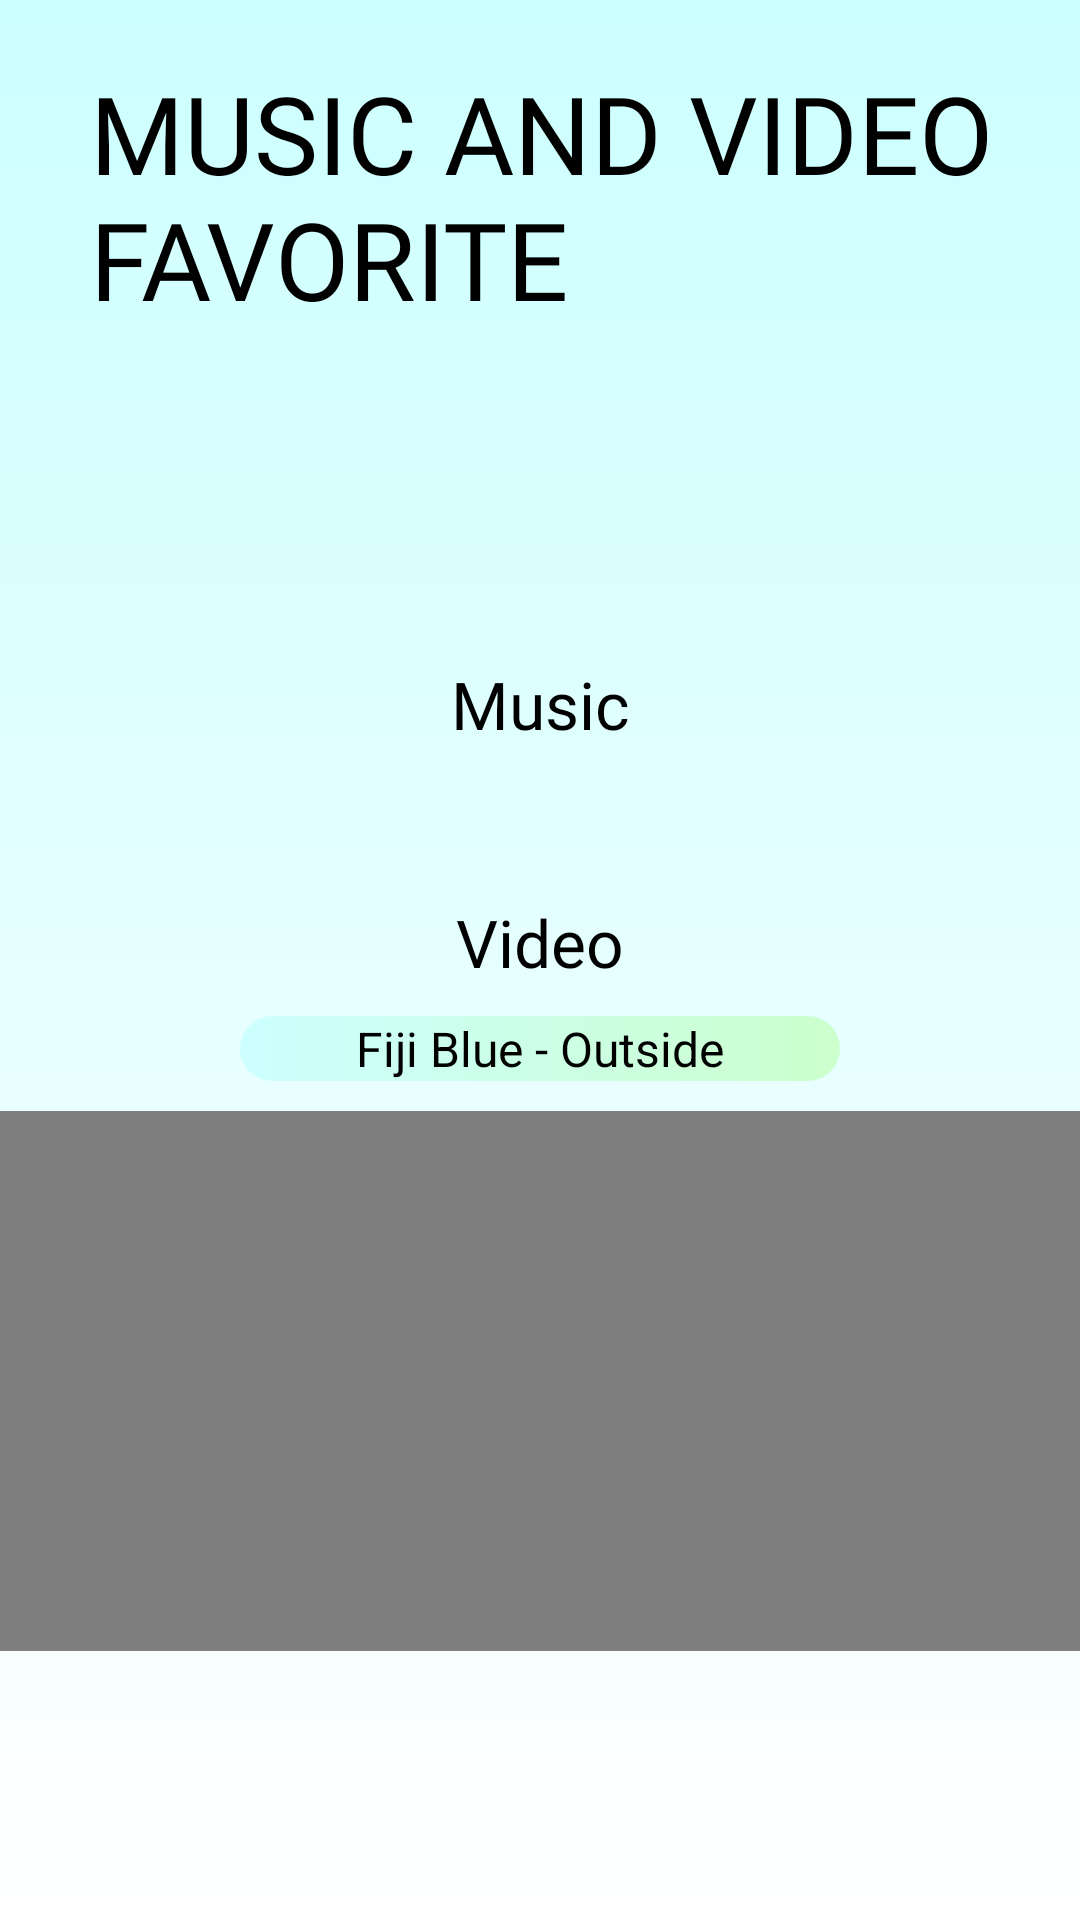

Android layout source for this screen:
<!-- AndroidManifest.xml: application theme Theme.MyselfApps -->
<!-- res/layout/fragment_music_video.xml -->
<?xml version="1.0" encoding="utf-8"?>
<RelativeLayout xmlns:android="http://schemas.android.com/apk/res/android"
    xmlns:tools="http://schemas.android.com/tools"
    android:layout_width="match_parent"
    android:layout_height="match_parent"
    android:id="@+id/fr_gallery"
    android:background="@drawable/splash_gradient1"
    tools:context=".HomeFragment">

    <RelativeLayout
        android:id="@+id/judul2"
        android:layout_width="match_parent"
        android:layout_height="200dp">

        <TextView
            android:id="@+id/text1"
            android:layout_width="wrap_content"
            android:layout_height="wrap_content"
            android:layout_marginStart="30dp"
            android:layout_marginTop="20dp"
            android:fontFamily="@font/poppins_bold"
            android:text="MUSIC AND VIDEO FAVORITE"
            android:textColor="@color/black"
            android:textSize="36sp" />
    </RelativeLayout>

    <RelativeLayout
        android:id="@+id/konten"
        android:layout_width="wrap_content"
        android:layout_height="wrap_content"
        android:layout_below="@id/judul2"
        android:layout_marginBottom="50dp">

        <ScrollView
            android:layout_width="match_parent"
            android:layout_height="match_parent"
            tools:ignore="UselessParent">

            <LinearLayout
                android:layout_width="match_parent"
                android:layout_height="wrap_content"
                android:orientation="vertical">

                <TextView
                    android:layout_width="match_parent"
                    android:layout_height="wrap_content"
                    android:layout_marginStart="30dp"
                    android:layout_marginTop="20dp"
                    android:layout_marginEnd="30dp"
                    android:layout_marginBottom="20dp"
                    android:fontFamily="@font/poppins_bold"
                    android:gravity="center"
                    android:text="Music"
                    android:textColor="@color/black"
                    android:textSize="22sp"
                    tools:ignore="RtlHardcoded" />


                <androidx.recyclerview.widget.RecyclerView
                    android:id="@+id/recyclerViewMusic"
                    android:layout_width="match_parent"
                    android:layout_height="match_parent"
                    android:layout_marginStart="30dp"
                    android:layout_marginEnd="30dp"
                    android:scrollbars="vertical"
                    tools:listitem="@layout/list_music">

                </androidx.recyclerview.widget.RecyclerView>

                <TextView
                    android:layout_width="match_parent"
                    android:layout_height="wrap_content"
                    android:layout_marginStart="30dp"
                    android:layout_marginTop="30dp"
                    android:layout_marginEnd="30dp"
                    android:fontFamily="@font/poppins_bold"
                    android:gravity="center"
                    android:text="Video"
                    android:textColor="@color/black"
                    android:textSize="22sp"
                    tools:ignore="RtlHardcoded" />
                <TextView
                    android:layout_width="200dp"
                    android:layout_height="wrap_content"
                    android:textSize="16sp"
                    android:textColor="@color/black"
                    android:background="@drawable/bg1"
                    android:layout_marginTop="10dp"
                    android:layout_marginBottom="10dp"
                    android:textAlignment="center"
                    android:layout_gravity="center"
                    android:text="Fiji Blue - Outside"/>
                <VideoView
                    android:id="@+id/video_fav"
                    android:layout_width="match_parent"
                    android:layout_height="180dp"
                    android:layout_gravity="center"/>
            </LinearLayout>
        </ScrollView>
    </RelativeLayout>
</RelativeLayout>
<!-- res/layout/list_music.xml (included above) -->
<?xml version="1.0" encoding="utf-8"?>
<LinearLayout xmlns:android="http://schemas.android.com/apk/res/android"
    android:layout_width="match_parent"
    android:layout_height="wrap_content"
    android:orientation="horizontal"
    android:paddingLeft="18dp"
    android:paddingTop="10dp"
    android:layout_marginTop="10dp"
    android:background="@drawable/bg1"
    android:paddingRight="18dp"
    android:paddingBottom="10dp">

    <ImageView
        android:id="@+id/img_list_music"
        android:layout_width="100dp"
        android:layout_height="100dp"
        android:layout_gravity="center"
        android:src="@drawable/fiji_blue"
        android:contentDescription="TODO" />

    <LinearLayout
        android:layout_width="match_parent"
        android:layout_height="wrap_content"
        android:layout_marginStart="8dp"
        android:orientation="vertical">

        <TextView
            android:id="@+id/judul_music"
            style="@style/TextAppearance.AppCompat.Title"
            android:layout_width="match_parent"
            android:layout_height="wrap_content"
            android:text="Content"
            android:textColor="@color/black"/>

        <TextView
            android:id="@+id/penyanyi_music"
            android:layout_width="match_parent"
            android:layout_height="wrap_content"
            android:text="Deskripsi"
            android:textColor="@color/black"/>
    </LinearLayout>
</LinearLayout>
<!-- resources referenced by this layout -->
<resources>
  <color name="black">#FF000000</color>
  <!-- drawable bg1 (drawable) -->
  <?xml version="1.0" encoding="utf-8"?>
  <selector xmlns:android="http://schemas.android.com/apk/res/android">
      <item>
          <shape android:shape="rectangle">
              <corners android:radius="18sp"/>
              <gradient
                  android:angle="0" android:startColor="@color/light_turquoist"
                  android:endColor="@color/light_green"/>
          </shape>
      </item>
  </selector>
  <!-- drawable fiji_blue: jpg bitmap (drawable, 36849 bytes) -->
  <!-- drawable splash_gradient1 (drawable) -->
  <?xml version="1.0" encoding="utf-8"?>
  <shape xmlns:android="http://schemas.android.com/apk/res/android">
      <gradient
          android:angle="90"
          android:startColor="@color/white"
          android:endColor="@color/light_turquoist"/>
  </shape>
  <style name="Theme.MyselfApps" parent="Theme.MaterialComponents.DayNight.DarkActionBar">
          
          <item name="colorPrimary">@color/purple_500</item>
          <item name="colorPrimaryVariant">@color/purple_700</item>
          <item name="colorOnPrimary">@color/white</item>
          
          <item name="colorSecondary">@color/teal_200</item>
          <item name="colorSecondaryVariant">@color/teal_700</item>
          <item name="colorOnSecondary">@color/black</item>
          
          <item name="android:statusBarColor" tools:targetApi="l">?attr/colorPrimaryVariant</item>
          
      </style>
  <color name="light_turquoist">#FFCCFFFF</color>
  <color name="light_green">#FFCCFFCC</color>
  <color name="white">#FFFFFFFF</color>
  <color name="purple_500">#FF6200EE</color>
  <color name="purple_700">#FF3700B3</color>
  <color name="teal_200">#FF03DAC5</color>
  <color name="teal_700">#FF018786</color>
</resources>
